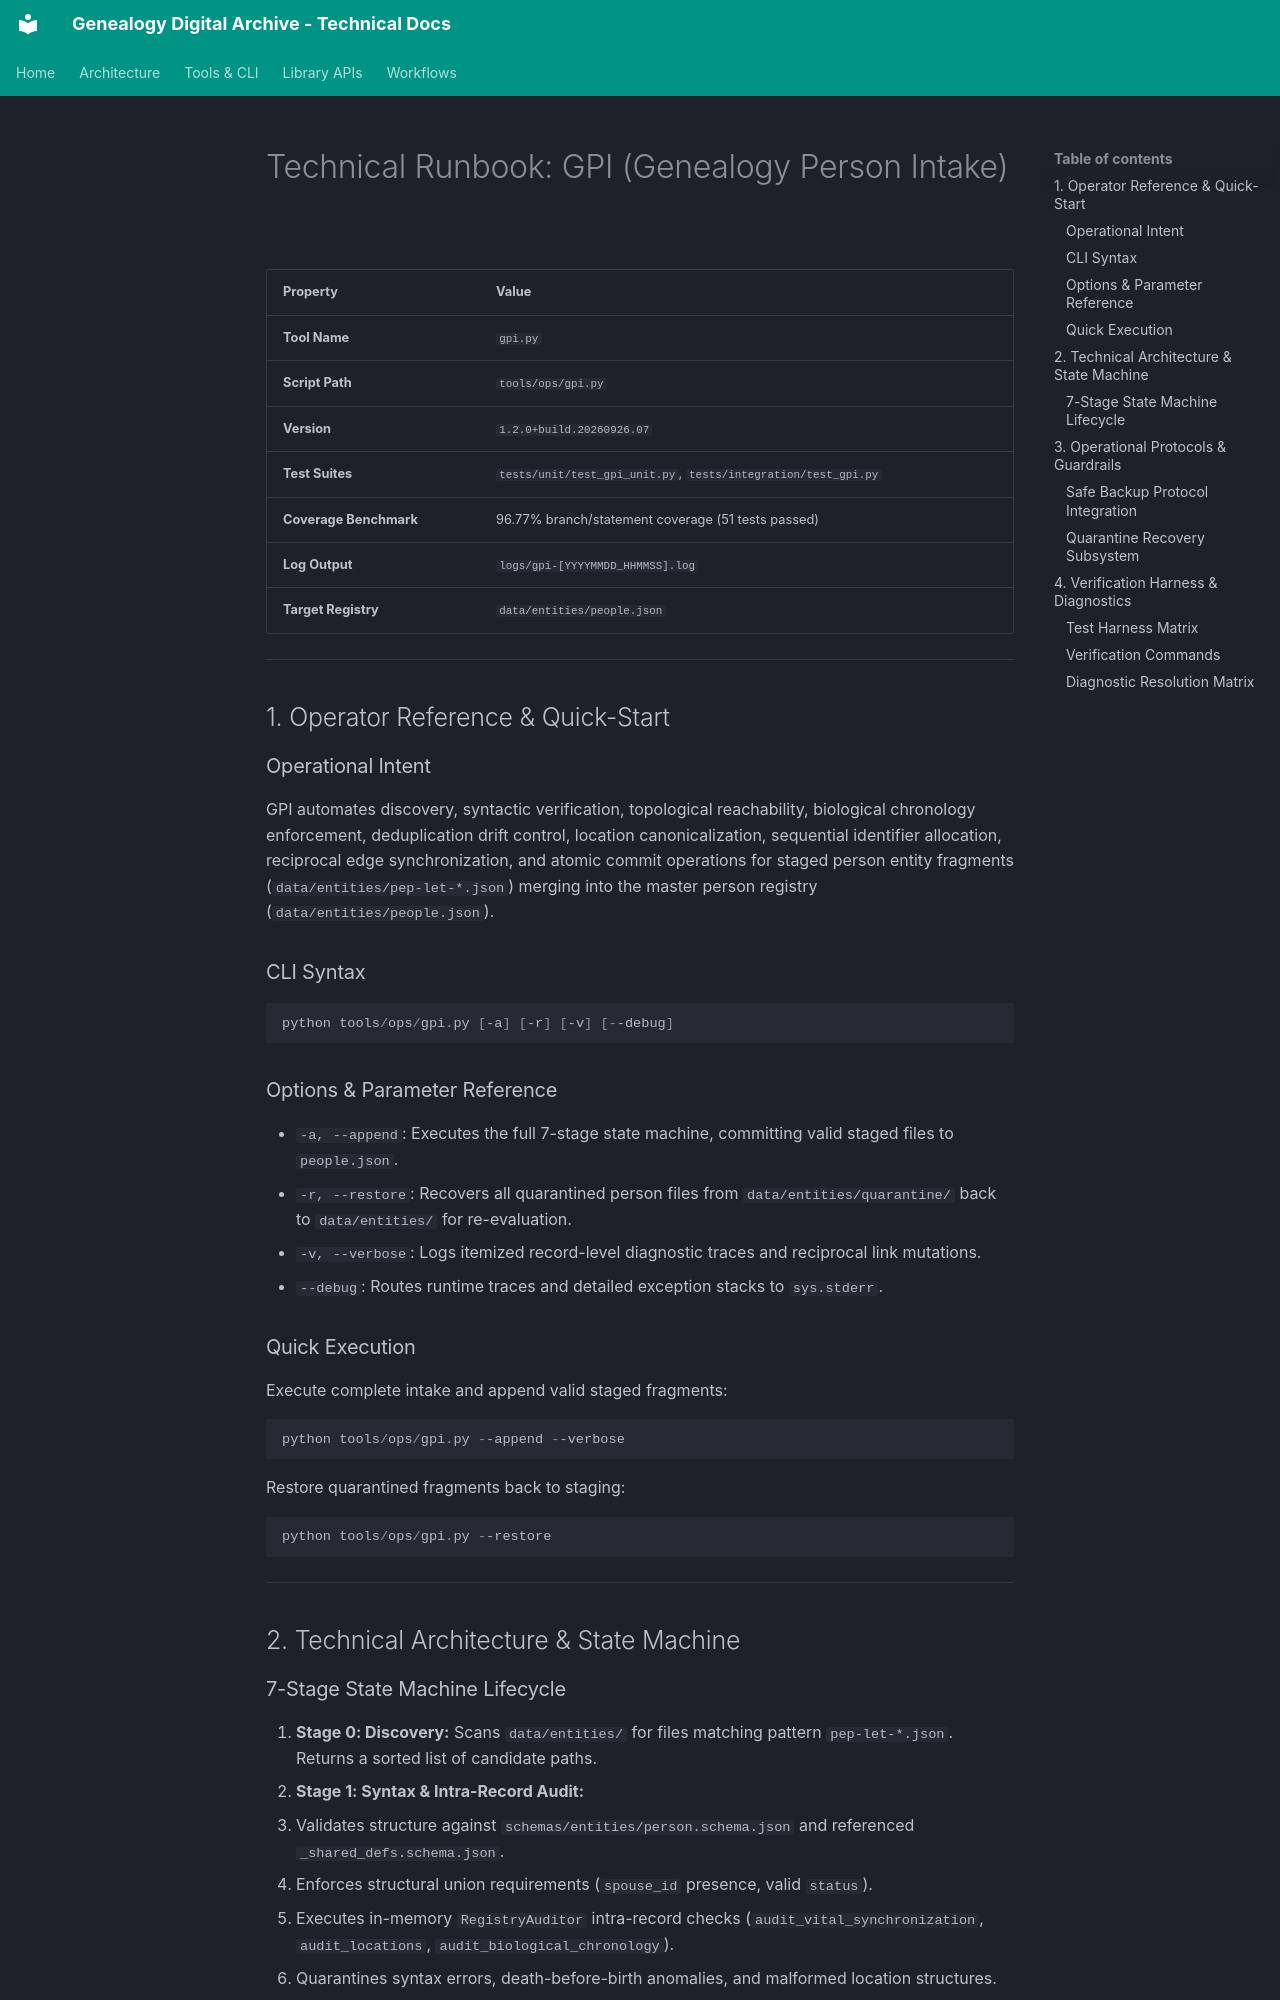

repository: glnnlhmn/genealogy-digital-archive · page: tools/runbook-gpi/index.html · generator: mkdocs

# Technical Runbook: GPI (Genealogy Person Intake)

| Property | Value |
| :--- | :--- |
| **Tool Name** | `gpi.py` |
| **Script Path** | `tools/ops/gpi.py` |
| **Version** | `1.2.0+build.20260926.07` |
| **Test Suites** | `tests/unit/test_gpi_unit.py`, `tests/integration/test_gpi.py` |
| **Coverage Benchmark** | 96.77% branch/statement coverage (51 tests passed) |
| **Log Output** | `logs/gpi-[YYYYMMDD_HHMMSS].log` |
| **Target Registry** | `data/entities/people.json` |

---

## 1. Operator Reference & Quick-Start

### Operational Intent
GPI automates discovery, syntactic verification, topological reachability, biological chronology enforcement, deduplication drift control, location canonicalization, sequential identifier allocation, reciprocal edge synchronization, and atomic commit operations for staged person entity fragments (`data/entities/pep-let-*.json`) merging into the master person registry (`data/entities/people.json`).

### CLI Syntax
```powershell

python tools/ops/gpi.py [-a] [-r] [-v] [--debug]
```

### Options & Parameter Reference
* `-a, --append`: Executes the full 7-stage state machine, committing valid staged files to `people.json`.
* `-r, --restore`: Recovers all quarantined person files from `data/entities/quarantine/` back to `data/entities/` for re-evaluation.
* `-v, --verbose`: Logs itemized record-level diagnostic traces and reciprocal link mutations.
* `--debug`: Routes runtime traces and detailed exception stacks to `sys.stderr`.

### Quick Execution
Execute complete intake and append valid staged fragments:
```powershell

python tools/ops/gpi.py --append --verbose
```

Restore quarantined fragments back to staging:
```powershell

python tools/ops/gpi.py --restore
```

---

## 2. Technical Architecture & State Machine
